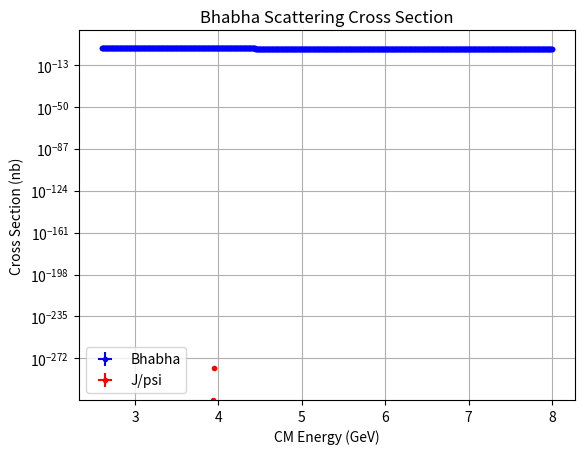

This chart was generated by the following Python code:
import numpy as np
import scipy.integrate as integrate 
import matplotlib.pyplot as plt
# j_psi.py

alpha = 1/137.035999084  # Fine-structure constant

def bhabha(Ecm, c_min=0.6):
    """
    Integrated Bhabha scattering cross section (tree-level, massless).
    Ecm: CM energy in GeV
    theta_min: minimum polar angle in radians (detector geometry)
    Returns cross section in nb.
    """
    s = Ecm**2  # Mandelstam s

    def bhabha_anglular(c):
        """
        Integrand for the Bhabha scattering cross section.
        c: cos(theta), where theta is the scattering angle.
        Returns the integrand value.
        """
        t = -s/2 * (1 - c)
        u = -s/2 * (1 + c)
        I = (u**2 * (1/s + 1/t)**2) + (t/s)**2 + (s/t)**2
        return I

    # integrate over theta in the range
    integral, _ = integrate.quad(bhabha_anglular, -c_min, c_min)

    # multiply prefactor, convert to nb
    sigma = np.pi * alpha**2 * integral / s  # in GeV^-2
    return sigma * 389379.338  # in nb



# J/psi production cross section in e+e- collisions
def sigma_true(E, M=3.0969, Gamma=0.0000929, Gamma_ee=5.547e-6):
    """
    True cross section for J/psi production in e+e- collisions.
    E: CM energy in GeV
    M: mass of the J/psi particle in GeV
    Gamma: total width of the J/psi particle in GeV
    Gamma_ee: decay width of J/psi to e+e- in GeV
    Returns the cross section in nb.
    """
    s = E**2
    M2 = M**2
    Gamma2 = Gamma**2
    num = 12*np.pi * (Gamma_ee**2)
    denom = (s - M2)**2 + M2*Gamma2
    # convert GeV^-2 to nb
    return num / denom * 389379.338  # in nb

# Gaussian beam spread function
def beam_gaussian(E_prime, E0, resolution):
    """
    Gaussian beam spread function.
    E_prime: CM energy in GeV
    E0: nominal CM energy in GeV
    resolution: standard deviation of the Gaussian beam spread in GeV
    Returns the Gaussian value at E_prime.
    """
    return np.exp(-0.5*((E_prime - E0)/resolution)**2) / (resolution*np.sqrt(2*np.pi))

# Convolution: observed cross section at nominal E0
def sigma_obs(E0, resolution, c_min=0.6):
    """
    Observed cross section for J/psi production in e+e- collisions,
    taking into account the Gaussian beam spread.
    E0: nominal CM energy in GeV
    resolution: standard deviation of the Gaussian beam spread in GeV
    Returns the observed cross section in nb.
    """

    def resonance_angular(c):
        """
        Integrand for the resonance cross section.
        c: cos(theta), where theta is the scattering angle.
        Returns the integrand value.
        """
        return 1+c**2

    # Remember that the detector only accepts events with cos(theta) > c_min
    b = integrate.quad(resonance_angular, -c_min, c_min)[0] / integrate.quad(resonance_angular, -1, 1)[0] 

    integrand = lambda E_prime: b * sigma_true(E_prime) * beam_gaussian(E_prime, E0, resolution)
    result, _ = integrate.quad(integrand, 0, np.inf)  # integrate over CM energies
    return result

background = []
signal = []
resolution = 0.003  # resolution in GeV
n_points = 1000  # number of points for the background
E_start = 2.6  # starting CM energy in GeV
E_end = 8.0  # ending CM energy in GeV
Ecm_values = np.linspace(E_start, E_end, n_points) + np.random.normal(0, resolution) # CM energy from 2.6 to 8 GeV, with small noise given from SPEAR documentation
for i in range(n_points):
    Ecm = Ecm_values[i]
    background.append(bhabha(Ecm))
    signal.append(sigma_obs(Ecm, resolution))

plt.errorbar(np.linspace(E_start, E_end,n_points), background, yerr=0, xerr= resolution, label='Bhabha', color='blue', fmt=".")
plt.errorbar(np.linspace(E_start, E_end,n_points), signal, yerr=0, xerr= resolution, label='J/psi', color='red', fmt=".")
plt.xlabel('CM Energy (GeV)')
plt.ylabel('Cross Section (nb)')
plt.xscale('linear')
plt.yscale('log')
plt.title('Bhabha Scattering Cross Section')
plt.legend()
plt.grid()
plt.savefig('bhabha_scattering.png')
plt.show()